Photos from the image-classification dataset "Dataset" in the GitHub repository rolfSnahre/KeyRec. Its 2 classes are: key, no key.

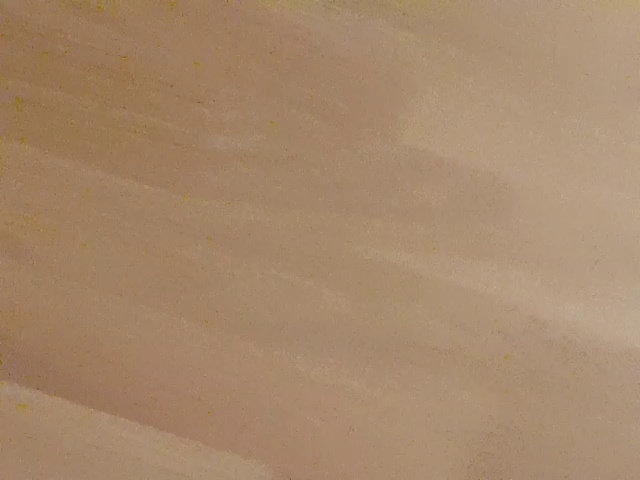
Label: no key

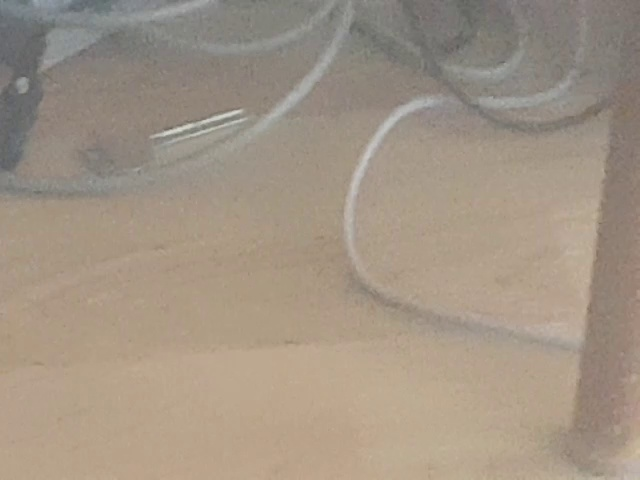
Label: key

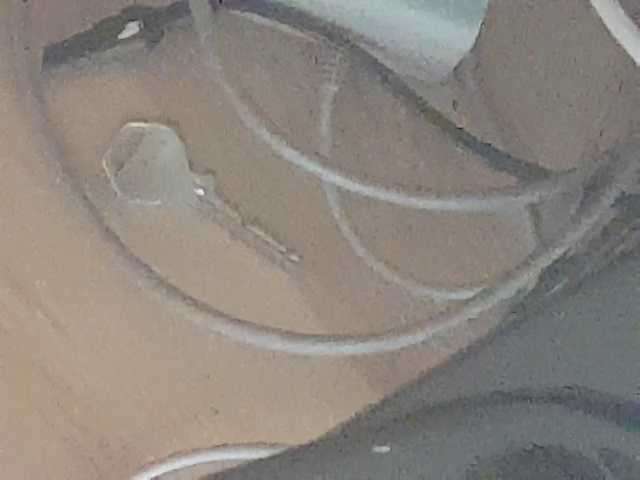
Label: key

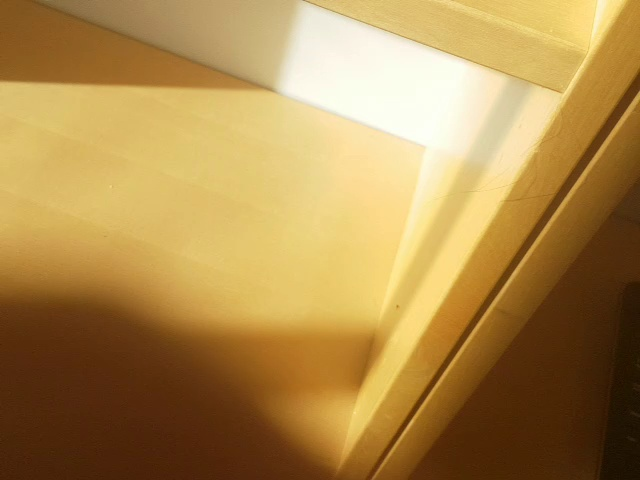
Label: no key

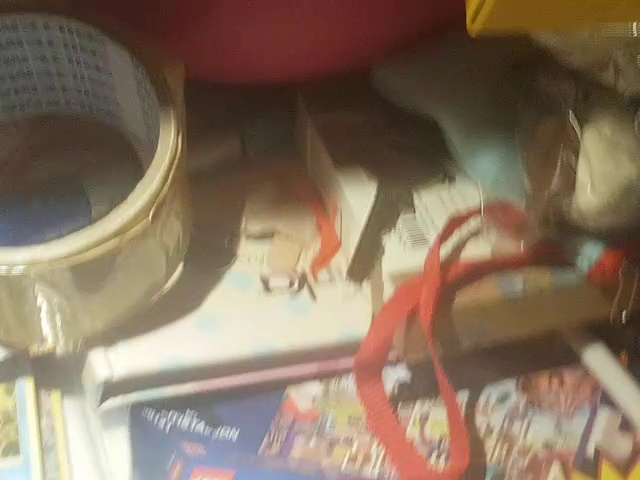
Label: key

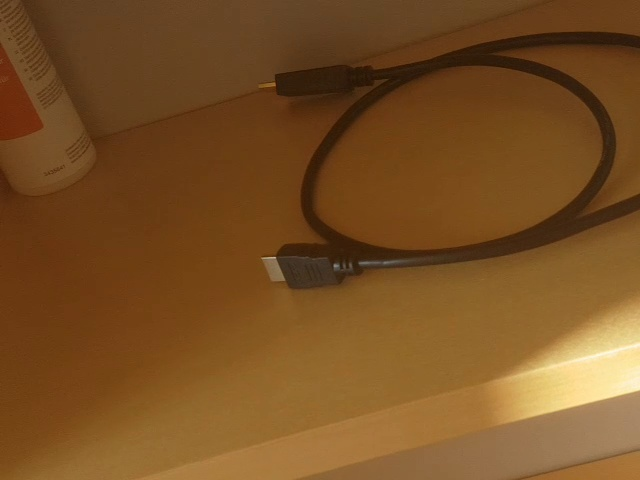
Label: no key
